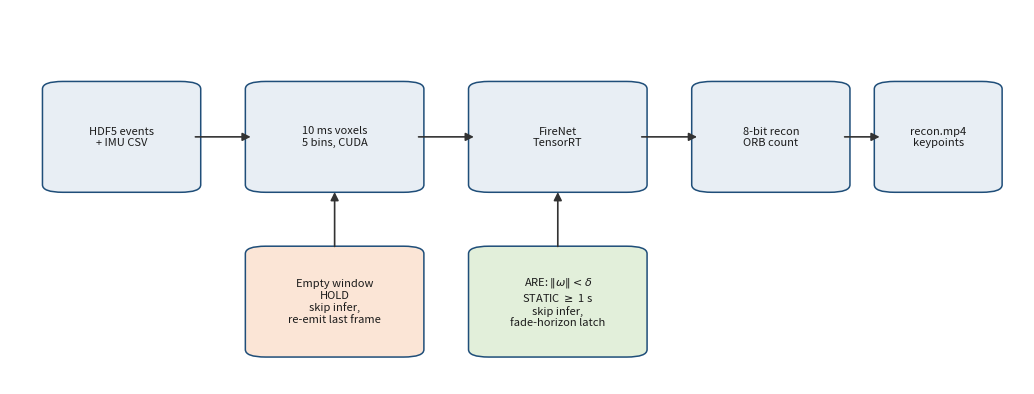

Write Python code to recreate this figure.
#!/usr/bin/env python3
"""Draw Fig. 1: libeventgate reconstruction pipeline with HOLD and ARE gate."""
from pathlib import Path

import matplotlib.pyplot as plt
from matplotlib.patches import FancyBboxPatch, FancyArrowPatch

OUT = Path("figures/imu_gated_evs_hold/fig_pipeline.png")

BOXES = [
    (0.04, 0.52, 0.14, 0.28, "HDF5 events\n+ IMU CSV"),
    (0.24, 0.52, 0.16, 0.28, "10 ms voxels\n5 bins, CUDA"),
    (0.46, 0.52, 0.16, 0.28, "FireNet\nTensorRT"),
    (0.68, 0.52, 0.14, 0.28, "8-bit recon\nORB count"),
    (0.86, 0.52, 0.11, 0.28, "recon.mp4\nkeypoints"),
    (0.24, 0.08, 0.16, 0.28, "Empty window\nHOLD\nskip infer,\nre-emit last frame"),
    (0.46, 0.08, 0.16, 0.28, r"ARE: $\|\omega\|<\delta$" "\nSTATIC $\\geq$ 1 s\nskip infer,\nfade-horizon latch"),
]


def box(ax, x, y, w, h, text, fc="#e8eef4"):
    p = FancyBboxPatch(
        (x, y),
        w,
        h,
        boxstyle="round,pad=0.008,rounding_size=0.02",
        linewidth=1.1,
        edgecolor="#1f4e79",
        facecolor=fc,
    )
    ax.add_patch(p)
    ax.text(x + w / 2, y + h / 2, text, ha="center", va="center", fontsize=8, color="#1b1b1b")


def arrow(ax, x0, y0, x1, y1):
    ax.add_patch(
        FancyArrowPatch(
            (x0, y0),
            (x1, y1),
            arrowstyle="-|>",
            mutation_scale=12,
            linewidth=1.2,
            color="#333333",
        )
    )


def main() -> None:
    fig, ax = plt.subplots(figsize=(10.2, 3.8))
    ax.set_xlim(0, 1)
    ax.set_ylim(0, 1)
    ax.axis("off")
    for x, y, w, h, t in BOXES[:5]:
        box(ax, x, y, w, h, t)
    box(ax, *BOXES[5][:4], BOXES[5][4], fc="#fbe5d6")
    box(ax, *BOXES[6][:4], BOXES[6][4], fc="#e2efda")
    arrow(ax, 0.18, 0.66, 0.24, 0.66)
    arrow(ax, 0.40, 0.66, 0.46, 0.66)
    arrow(ax, 0.62, 0.66, 0.68, 0.66)
    arrow(ax, 0.82, 0.66, 0.86, 0.66)
    arrow(ax, 0.32, 0.36, 0.32, 0.52)
    arrow(ax, 0.54, 0.36, 0.54, 0.52)
    OUT.parent.mkdir(parents=True, exist_ok=True)
    fig.tight_layout(pad=0.2)
    fig.savefig(OUT, dpi=200, bbox_inches="tight", facecolor="white")
    fig.savefig(OUT.with_suffix(".pdf"), bbox_inches="tight", facecolor="white")
    print(f"wrote {OUT}")


if __name__ == "__main__":
    main()
